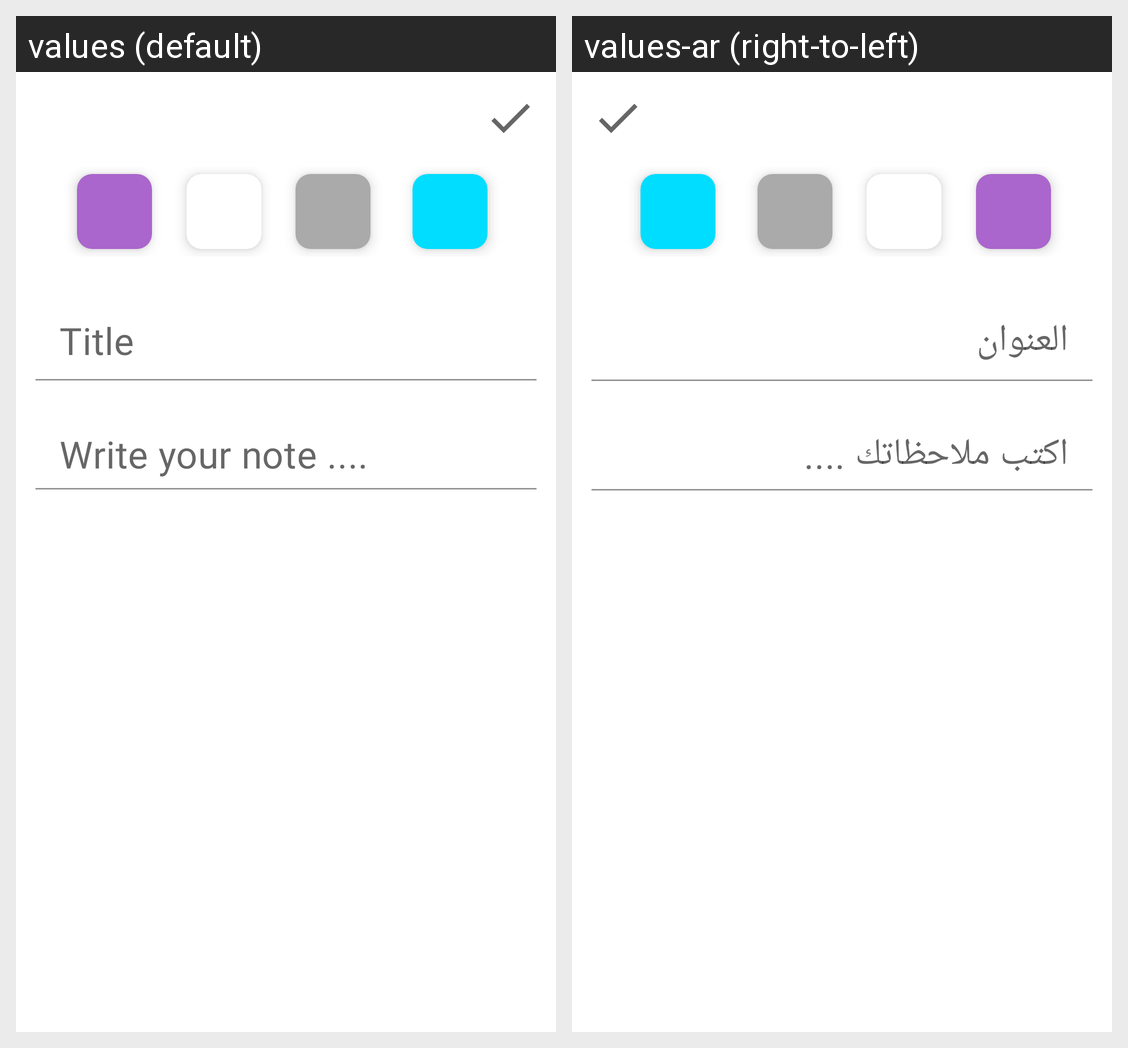

For this localized Android screen grid, give each drawn string resource with its value in every locale shown.
Android screen res/layout/fragment_write_note.xml rendered under 2 locales, left to right: values (default), values-ar (right-to-left). Device: Nexus 5 (rendered at 1080×1920; each locale shown at half size, 540×960, under a caption strip naming it); theme AppTheme.
Strings drawn on this screen, with the default value and each locale's value (text and hints the layout hard-codes, and strings that could not be matched under every locale, appear in the picture but are not listed):

Note_title
  values: Title
  values-ar: العنوان

Note_body
  values: Write your note ....
  values-ar: اكتب ملاحظاتك ....
